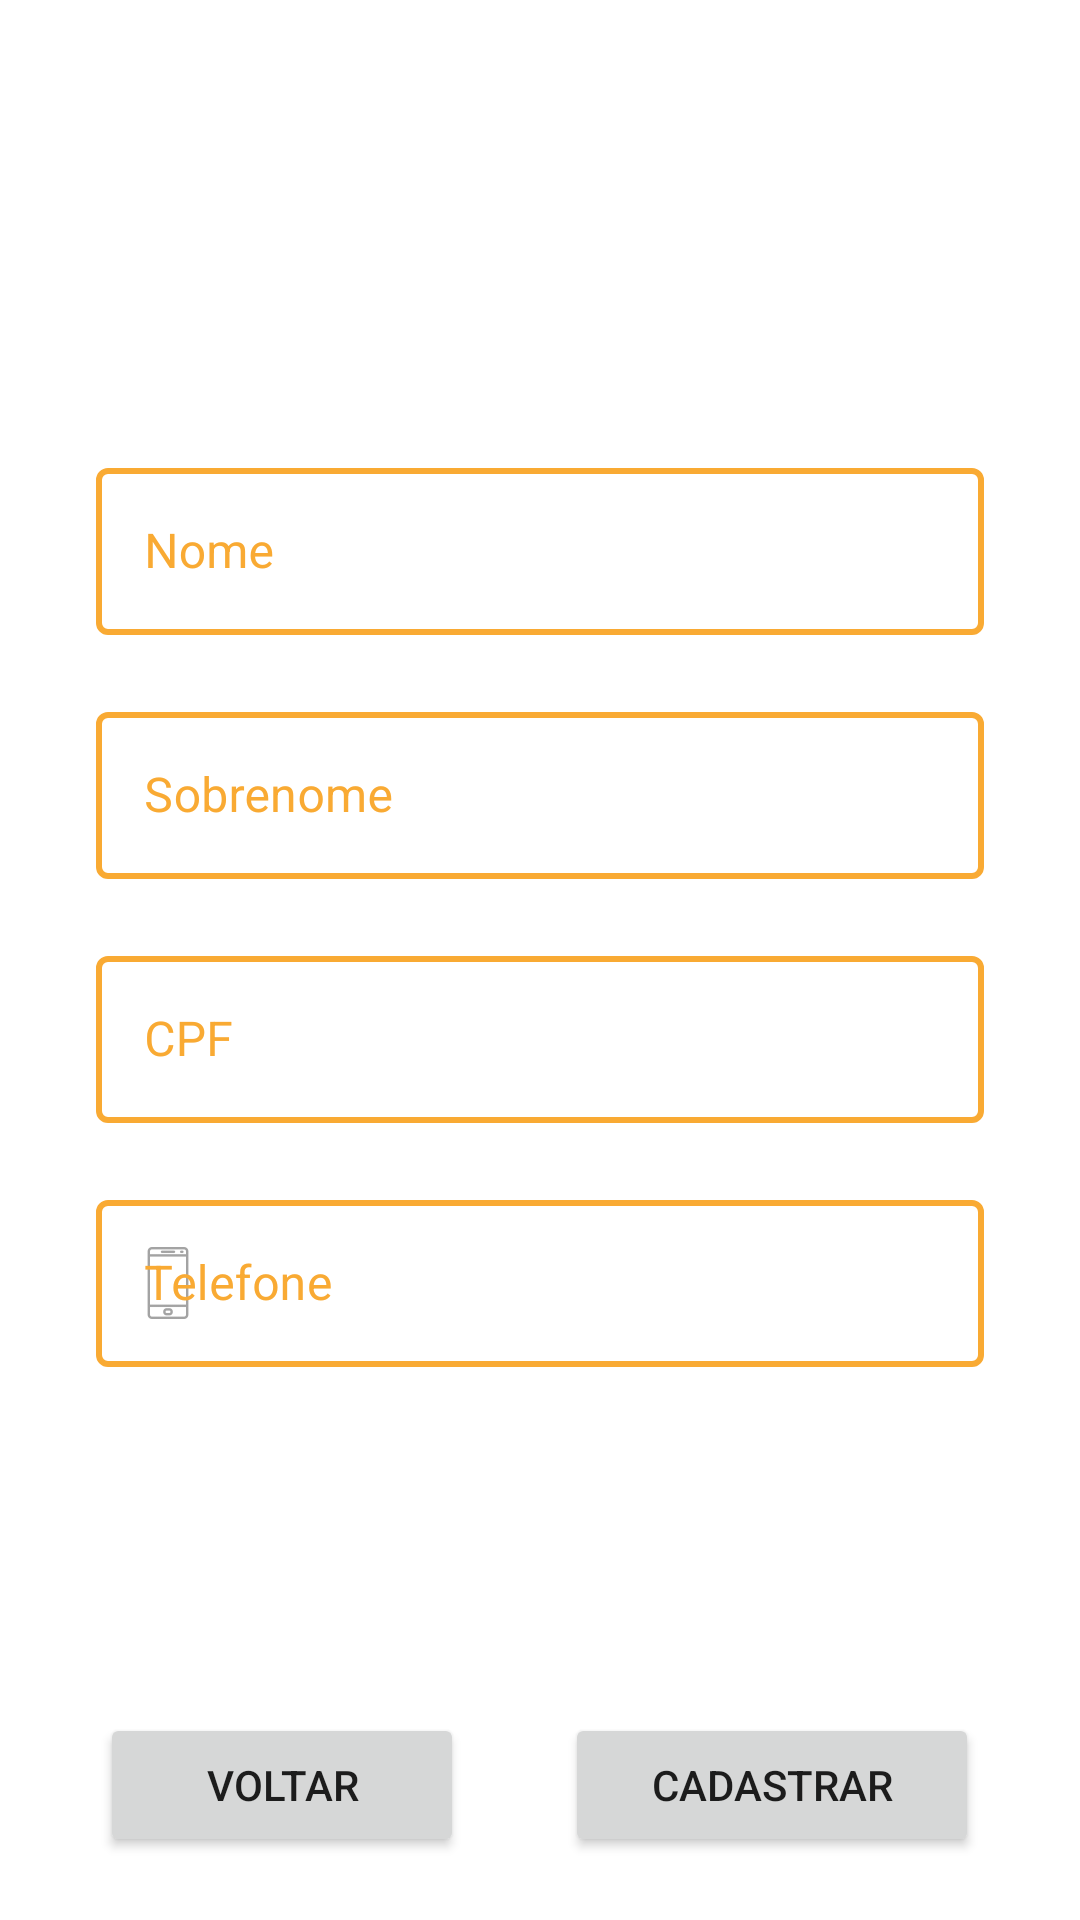

The Android layout XML behind this screen, and the referenced resources:
<!-- AndroidManifest.xml: application theme Theme.Softinc -->
<!-- res/layout/activity_cadastro_passo2.xml -->
<?xml version="1.0" encoding="utf-8"?>
<androidx.constraintlayout.widget.ConstraintLayout xmlns:android="http://schemas.android.com/apk/res/android"
    xmlns:app="http://schemas.android.com/apk/res-auto"
    xmlns:tools="http://schemas.android.com/tools"
    android:layout_width="match_parent"
    android:layout_height="match_parent"
    android:background="@color/white"
    tools:context=".CadastroPasso2">

    <androidx.constraintlayout.widget.Guideline
        android:id="@+id/guideline18"
        android:layout_width="wrap_content"
        android:layout_height="wrap_content"
        android:orientation="vertical"
        app:layout_constraintGuide_begin="32dp" />

    <androidx.constraintlayout.widget.Guideline
        android:id="@+id/guideline19"
        android:layout_width="wrap_content"
        android:layout_height="wrap_content"
        android:orientation="vertical"
        app:layout_constraintGuide_end="32dp" />

    <androidx.constraintlayout.widget.Guideline
        android:id="@+id/guideline20"
        android:layout_width="wrap_content"
        android:layout_height="wrap_content"
        android:orientation="horizontal"
        app:layout_constraintGuide_percent="0.12" />

    <androidx.constraintlayout.widget.Guideline
        android:id="@+id/guideline21"
        android:layout_width="wrap_content"
        android:layout_height="wrap_content"
        android:orientation="horizontal"
        app:layout_constraintGuide_percent="0.86" />

    <LinearLayout
        android:layout_width="0dp"
        android:layout_height="0dp"
        android:background="@color/blue_grey_700"
        android:orientation="horizontal"
        android:elevation="5dp"
        android:gravity="center"
        app:layout_constraintBottom_toTopOf="@+id/guideline20"
        app:layout_constraintEnd_toEndOf="parent"
        app:layout_constraintStart_toStartOf="parent"
        app:layout_constraintTop_toTopOf="parent">

        <TextView
            android:id="@+id/textView4"
            android:layout_width="wrap_content"
            android:layout_height="wrap_content"
            android:layout_marginTop="10dp"
            android:layout_marginBottom="10dp"
            android:text="Cadastro Passo 2"
            android:textColor="@color/white"
            android:textSize="30sp"
            android:textStyle="bold"/>
    </LinearLayout>

    <LinearLayout
        android:layout_width="0dp"
        android:layout_height="0dp"
        android:orientation="horizontal"
        android:background="@color/blue_grey_700"
        android:elevation="5dp"
        android:gravity="center"
        app:layout_constraintBottom_toBottomOf="parent"
        app:layout_constraintEnd_toEndOf="parent"
        app:layout_constraintStart_toStartOf="parent"
        app:layout_constraintTop_toTopOf="@+id/guideline21">

        <Space
            android:layout_width="wrap_content"
            android:layout_height="wrap_content"
            android:layout_weight="1" />
        <Button
            android:id="@+id/buttonCad2Voltar"
            android:layout_width="wrap_content"
            android:layout_height="wrap_content"
            android:layout_weight="1"
            android:text="Voltar" />

        <Space
            android:layout_width="wrap_content"
            android:layout_height="wrap_content"
            android:layout_weight="1" />
        <Button
            android:id="@+id/buttonCad2Cadastrar"
            android:layout_width="wrap_content"
            android:layout_height="wrap_content"
            android:layout_weight="1"
            android:text="Cadastrar" />
        <Space
            android:layout_width="wrap_content"
            android:layout_height="wrap_content"
            android:layout_weight="1" />
    </LinearLayout>

    <LinearLayout
        android:layout_width="0dp"
        android:layout_height="0dp"
        android:orientation="vertical"
        android:gravity="center"
        app:layout_constraintBottom_toTopOf="@+id/guideline21"
        app:layout_constraintEnd_toStartOf="@+id/guideline19"
        app:layout_constraintStart_toStartOf="@+id/guideline18"
        app:layout_constraintTop_toTopOf="@+id/guideline20">

        <com.google.android.material.textfield.TextInputLayout
            android:id="@+id/Cad2Nome"
            style="@style/signupstyle"
            android:layout_width="match_parent"
            android:layout_height="wrap_content"
            app:errorEnabled="true"
            app:startIconDrawable="@drawable/name">

            <com.google.android.material.textfield.TextInputEditText
                android:id="@+id/textCad2Nome"
                android:layout_width="match_parent"
                android:layout_height="wrap_content"
                android:hint="Nome"
                android:inputType="text" />

        </com.google.android.material.textfield.TextInputLayout>
        <com.google.android.material.textfield.TextInputLayout
            android:id="@+id/Cad2Sobrenome"
            style="@style/signupstyle"
            android:layout_width="match_parent"
            android:layout_height="wrap_content"
            app:errorEnabled="true"
            app:startIconDrawable="@drawable/name">

            <com.google.android.material.textfield.TextInputEditText
                android:id="@+id/textCad2Sobrenome"
                android:layout_width="match_parent"
                android:layout_height="wrap_content"
                android:hint="Sobrenome"
                android:inputType="text" />

        </com.google.android.material.textfield.TextInputLayout>

        <com.google.android.material.textfield.TextInputLayout
            android:id="@+id/Cad2CPF"
            style="@style/signupstyle"
            android:layout_width="match_parent"
            android:layout_height="wrap_content"
            app:errorEnabled="true"
            app:startIconDrawable="@drawable/name">

            <com.google.android.material.textfield.TextInputEditText
                android:id="@+id/textCad2CPF"
                android:layout_width="match_parent"
                android:layout_height="wrap_content"
                android:hint="CPF"
                android:inputType="text" />

        </com.google.android.material.textfield.TextInputLayout>

        <com.google.android.material.textfield.TextInputLayout
            android:id="@+id/Cad2Telefone"
            style="@style/signupstyle"
            android:layout_width="match_parent"
            android:layout_height="wrap_content"
            app:errorEnabled="true"
            app:startIconDrawable="@drawable/cel_logo">

            <com.google.android.material.textfield.TextInputEditText
                android:id="@+id/textCad2Telefone"
                android:layout_width="match_parent"
                android:layout_height="wrap_content"
                android:hint="Telefone"
                android:inputType="phone" />

        </com.google.android.material.textfield.TextInputLayout>
    </LinearLayout>
</androidx.constraintlayout.widget.ConstraintLayout>
<!-- resources referenced by this layout -->
<resources>
  <color name="white">#FFFFFFFF</color>
  <!-- drawable cel_logo: png bitmap (drawable-hdpi, 324 bytes) -->
  <style name="signupstyle" parent="Widget.MaterialComponents.TextInputLayout.OutlinedBox">
          <item name="boxStrokeColor">@color/orange_500</item>
          <item name="boxStrokeWidth">2dp</item>
          <item name="hintTextColor">@color/orange_500</item>
          <item name="colorAccent">@color/orange_500</item>
          <item name="android:textColorHint">@color/orange_500</item>
      </style>
  <style name="Theme.Softinc" parent="Theme.MaterialComponents.DayNight.DarkActionBar">
          
          <item name="colorPrimary">@color/blue_800</item>
          <item name="colorPrimaryVariant">@color/purple_700</item>
          <item name="colorOnPrimary">@color/white</item>
          
          <item name="colorSecondary">@color/orange_500</item>
          <item name="colorSecondaryVariant">@color/teal_700</item>
          <item name="colorOnSecondary">@color/black</item>
          
          <item name="android:statusBarColor" tools:targetApi="l">?attr/colorPrimaryVariant</item>
          
      </style>
  <color name="orange_500">#F9AA33</color>
  <color name="blue_800">#232F34</color>
  <color name="purple_700">#FF3700B3</color>
  <color name="teal_700">#FF018786</color>
  <color name="black">#FF000000</color>
</resources>
